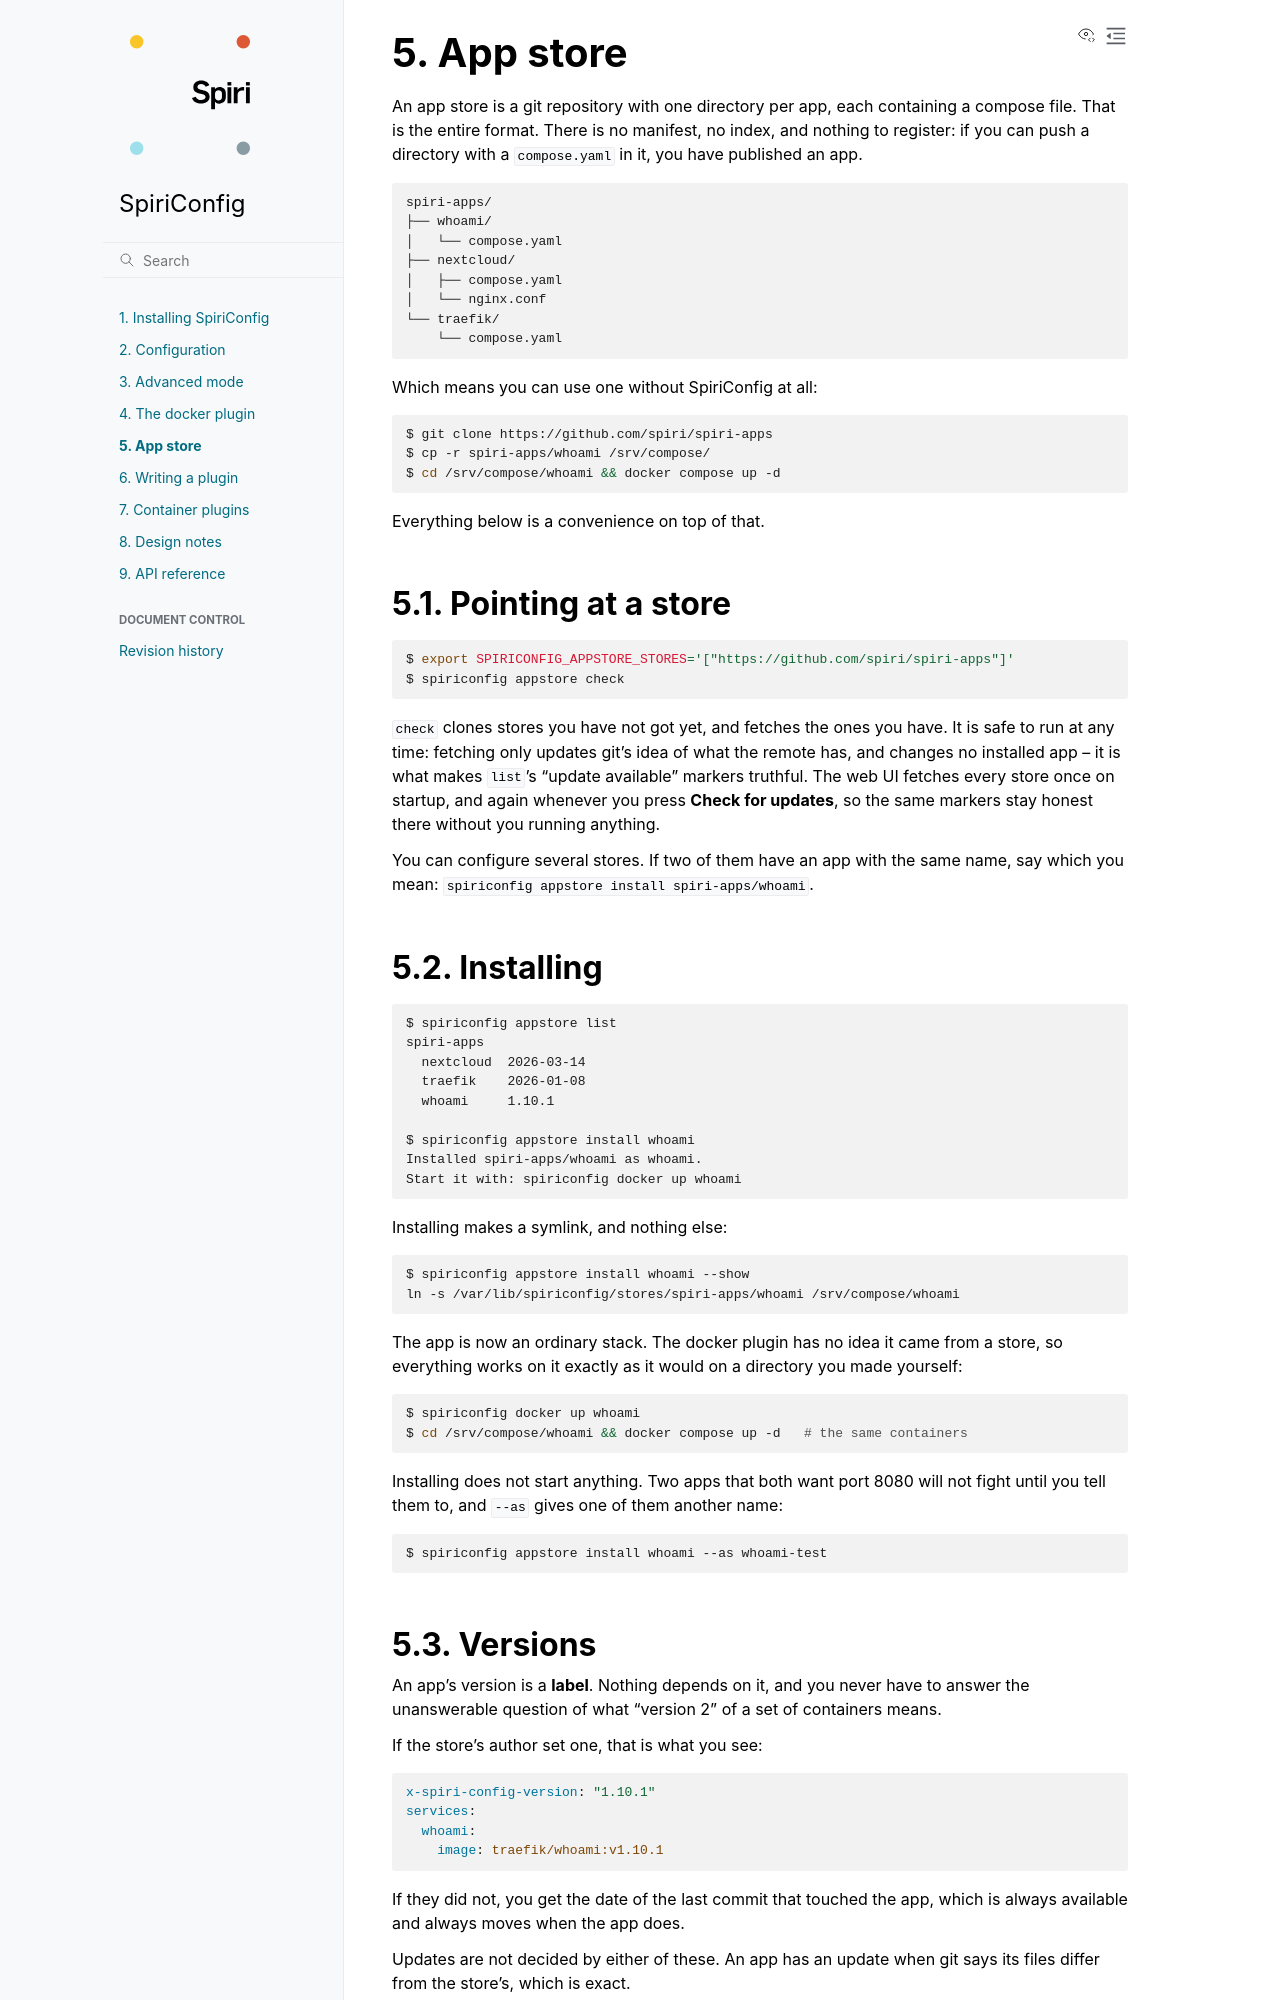

repository: spiri-robotics/SpiriConfig · page: dev/appstore.html · generator: sphinx

# App store

An app store is a git repository with one directory per app, each containing a
compose file. That is the entire format. There is no manifest, no index, and
nothing to register: if you can push a directory with a `compose.yaml` in it, you
have published an app.

```
spiri-apps/
├── whoami/
│   └── compose.yaml
├── nextcloud/
│   ├── compose.yaml
│   └── nginx.conf
└── traefik/
    └── compose.yaml
```

Which means you can use one without SpiriConfig at all:

```console
$ git clone https://github.com/spiri/spiri-apps
$ cp -r spiri-apps/whoami /srv/compose/
$ cd /srv/compose/whoami && docker compose up -d
```

Everything below is a convenience on top of that.

## Pointing at a store

```console
$ export SPIRICONFIG_APPSTORE_STORES='["https://github.com/spiri/spiri-apps"]'
$ spiriconfig appstore check
```

`check` clones stores you have not got yet, and fetches the ones you have. It is
safe to run at any time: fetching only updates git's idea of what the remote has,
and changes no installed app -- it is what makes `list`'s "update available"
markers truthful. The web UI fetches every store once on startup, and again
whenever you press **Check for updates**, so the same markers stay honest there
without you running anything.

You can configure several stores. If two of them have an app with the same name,
say which you mean: `spiriconfig appstore install spiri-apps/whoami`.

## Installing

```console
$ spiriconfig appstore list
spiri-apps
  nextcloud  2026-03-14
  traefik    2026-01-08
  whoami     1.10.1

$ spiriconfig appstore install whoami
Installed spiri-apps/whoami as whoami.
Start it with: spiriconfig docker up whoami
```

Installing makes a symlink, and nothing else:

```console
$ spiriconfig appstore install whoami --show
ln -s /var/lib/spiriconfig/stores/spiri-apps/whoami /srv/compose/whoami
```

The app is now an ordinary stack. The docker plugin has no idea it came from a
store, so everything works on it exactly as it would on a directory you made
yourself:

```console
$ spiriconfig docker up whoami
$ cd /srv/compose/whoami && docker compose up -d   # the same containers
```

Installing does not start anything. Two apps that both want port 8080 will not
fight until you tell them to, and `--as` gives one of them another name:

```console
$ spiriconfig appstore install whoami --as whoami-test
```

## Versions

An app's version is a **label**. Nothing depends on it, and you never have to
answer the unanswerable question of what "version 2" of a set of containers means.

If the store's author set one, that is what you see:

```yaml
x-spiri-config-version: "1.10.1"
services:
  whoami:
    image: traefik/whoami:v1.10.1
```

If they did not, you get the date of the last commit that touched the app, which
is always available and always moves when the app does.

Updates are not decided by either of these. An app has an update when git says
its files differ from the store's, which is exact.
